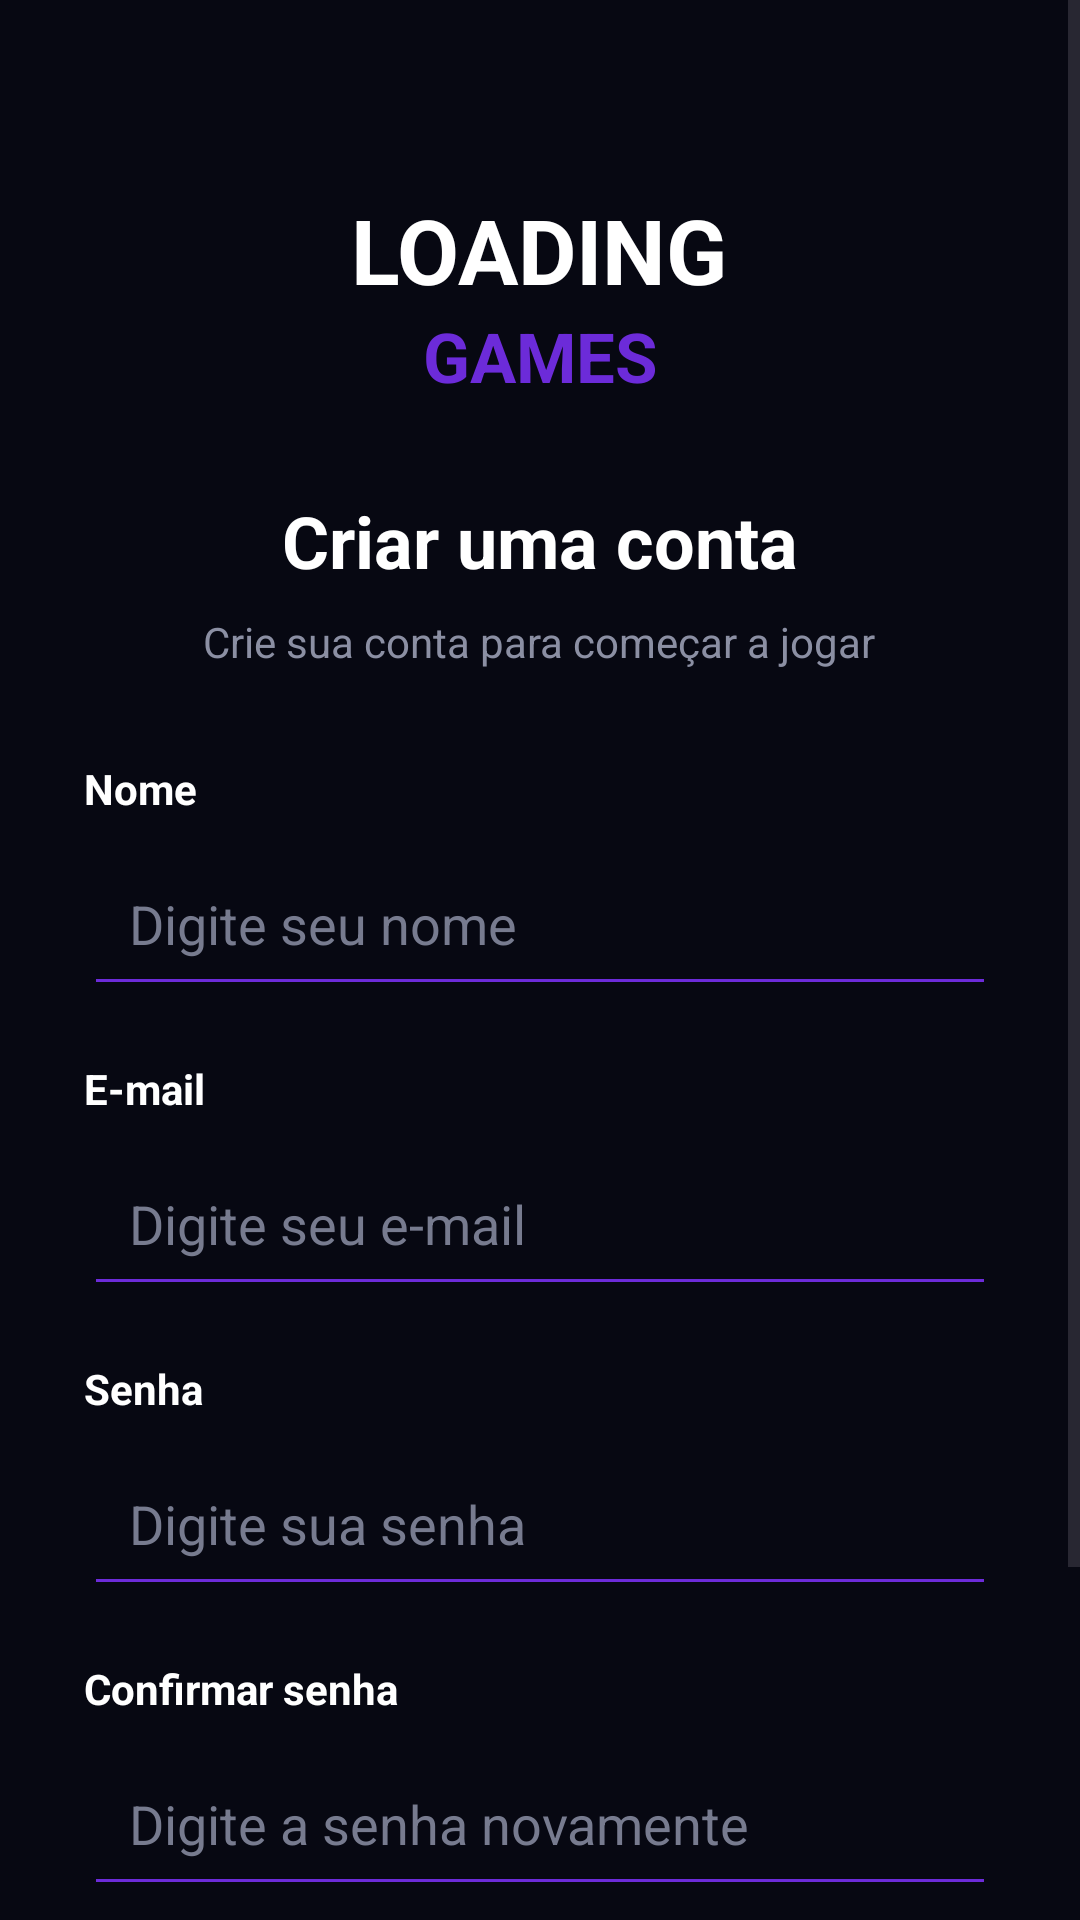

Layout XML and referenced resources for this Android screen:
<!-- AndroidManifest.xml: application theme Theme.LoadingGames -->
<!-- res/layout/activity_cadastro.xml -->
<?xml version="1.0" encoding="utf-8"?>
<ScrollView xmlns:android="http://schemas.android.com/apk/res/android"
    android:layout_width="match_parent"
    android:layout_height="match_parent"
    android:background="#070812">

    <LinearLayout
        android:layout_width="match_parent"
        android:layout_height="wrap_content"
        android:orientation="vertical"
        android:gravity="center_horizontal"
        android:padding="28dp">

        
        <TextView
            android:layout_width="wrap_content"
            android:layout_height="wrap_content"
            android:layout_marginTop="35dp"
            android:text="LOADING"
            android:textColor="#FFFFFF"
            android:textSize="30sp"
            android:textStyle="bold" />

        <TextView
            android:layout_width="wrap_content"
            android:layout_height="wrap_content"
            android:text="GAMES"
            android:textColor="#6C2BD9"
            android:textSize="23sp"
            android:textStyle="bold" />

        
        <TextView
            android:layout_width="wrap_content"
            android:layout_height="wrap_content"
            android:layout_marginTop="30dp"
            android:text="Criar uma conta"
            android:textColor="#FFFFFF"
            android:textSize="24sp"
            android:textStyle="bold" />

        <TextView
            android:layout_width="wrap_content"
            android:layout_height="wrap_content"
            android:layout_marginTop="8dp"
            android:text="Crie sua conta para começar a jogar"
            android:textColor="#8B8FA3"
            android:textSize="14sp" />

        
        <TextView
            android:layout_width="match_parent"
            android:layout_height="wrap_content"
            android:layout_marginTop="30dp"
            android:text="Nome"
            android:textColor="#FFFFFF"
            android:textSize="14sp"
            android:textStyle="bold" />

        <EditText
            android:id="@+id/edtNome"
            android:layout_width="match_parent"
            android:layout_height="55dp"
            android:layout_marginTop="8dp"
            android:backgroundTint="#6C2BD9"
            android:hint="Digite seu nome"
            android:inputType="textPersonName"
            android:padding="15dp"
            android:textColor="#FFFFFF"
            android:textColorHint="#777B8F" />

        
        <TextView
            android:layout_width="match_parent"
            android:layout_height="wrap_content"
            android:layout_marginTop="18dp"
            android:text="E-mail"
            android:textColor="#FFFFFF"
            android:textSize="14sp"
            android:textStyle="bold" />

        <EditText
            android:id="@+id/edtEmailCadastro"
            android:layout_width="match_parent"
            android:layout_height="55dp"
            android:layout_marginTop="8dp"
            android:backgroundTint="#6C2BD9"
            android:hint="Digite seu e-mail"
            android:inputType="textEmailAddress"
            android:padding="15dp"
            android:textColor="#FFFFFF"
            android:textColorHint="#777B8F" />

        
        <TextView
            android:layout_width="match_parent"
            android:layout_height="wrap_content"
            android:layout_marginTop="18dp"
            android:text="Senha"
            android:textColor="#FFFFFF"
            android:textSize="14sp"
            android:textStyle="bold" />

        <EditText
            android:id="@+id/edtSenhaCadastro"
            android:layout_width="match_parent"
            android:layout_height="55dp"
            android:layout_marginTop="8dp"
            android:backgroundTint="#6C2BD9"
            android:hint="Digite sua senha"
            android:inputType="textPassword"
            android:padding="15dp"
            android:textColor="#FFFFFF"
            android:textColorHint="#777B8F" />

        
        <TextView
            android:layout_width="match_parent"
            android:layout_height="wrap_content"
            android:layout_marginTop="18dp"
            android:text="Confirmar senha"
            android:textColor="#FFFFFF"
            android:textSize="14sp"
            android:textStyle="bold" />

        <EditText
            android:id="@+id/edtConfirmarSenha"
            android:layout_width="match_parent"
            android:layout_height="55dp"
            android:layout_marginTop="8dp"
            android:backgroundTint="#6C2BD9"
            android:hint="Digite a senha novamente"
            android:inputType="textPassword"
            android:padding="15dp"
            android:textColor="#FFFFFF"
            android:textColorHint="#777B8F" />

        
        <Button
            android:id="@+id/btnCadastrar"
            android:layout_width="match_parent"
            android:layout_height="55dp"
            android:layout_marginTop="25dp"
            android:backgroundTint="#6C2BD9"
            android:text="CRIAR CONTA"
            android:textColor="#FFFFFF"
            android:textSize="14sp"
            android:textStyle="bold" />

        
        <TextView
            android:id="@+id/txtVoltarLogin"
            android:layout_width="wrap_content"
            android:layout_height="wrap_content"
            android:layout_marginTop="22dp"
            android:text="Já possui uma conta? Entrar"
            android:textColor="#A855F7"
            android:textSize="14sp"
            android:textStyle="bold" />

    </LinearLayout>

</ScrollView>
<!-- resources referenced by this layout -->
<resources>
  <style name="Theme.LoadingGames" parent="Base.Theme.LoadingGames" />
  <style name="Base.Theme.LoadingGames" parent="Theme.Material3.DayNight.NoActionBar">
          
          
      </style>
</resources>
